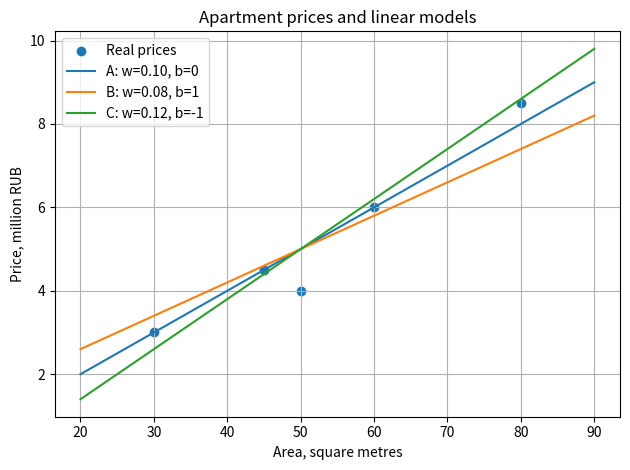

Reproduce this figure in Python.
import numpy as np
import matplotlib.pyplot as plt

# Известные площади и цены пяти квартир
areas = np.array([30, 45, 60, 80, 50])
prices = np.array([3.0, 4.5, 6.0, 8.5, 4.0])

# Площади для начала и конца каждой прямой
x_line = np.array([20, 90])
plt.scatter(areas, prices, label="Real prices")

y_a = 0.10 * x_line + 0
plt.plot(x_line, y_a, label="A: w=0.10, b=0")

y_b= 0.08 * x_line + 1
plt.plot(x_line, y_b, label="B: w=0.08, b=1")

y_c = 0.12 * x_line - 1
plt.plot(x_line, y_c, label="C: w=0.12, b=-1")

plt.xlabel("Area, square metres")
plt.ylabel("Price, million RUB")
plt.title("Apartment prices and linear models")
plt.legend()
plt.grid(True)
plt.tight_layout()
plt.show()
